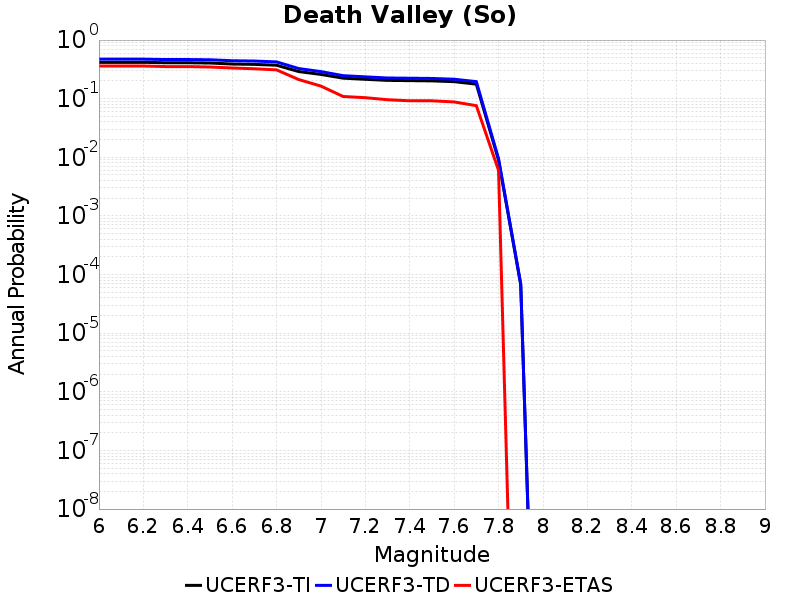

The table this chart was drawn from, first rows:
Magnitude, UCERF3-TI Prob, UCERF3-TD Prob, UCERF3-ETAS Prob
6.0, 0.417, 0.4722, 0.361
6.1, 0.417, 0.4722, 0.361
6.2, 0.417, 0.4722, 0.361
6.3, 0.4103, 0.4655, 0.353
6.4, 0.4103, 0.4655, 0.353
6.5, 0.406, 0.4612, 0.347
6.6, 0.3899, 0.444, 0.334
6.7, 0.3848, 0.4388, 0.324
6.8, 0.372, 0.4241, 0.31
6.9, 0.2901, 0.3265, 0.212
7.0, 0.2593, 0.2898, 0.164
7.1, 0.2239, 0.247, 0.109
7.2, 0.2141, 0.2358, 0.104
7.3, 0.2052, 0.2255, 0.096
7.4, 0.2032, 0.2234, 0.092
7.5, 0.2012, 0.2214, 0.092
7.6, 0.1951, 0.2149, 0.088
7.7, 0.1771, 0.1955, 0.076
7.8, 0.008983, 0.009447, 0.006
7.9, 6.676333E-5, 6.9493806E-5, 0.0
